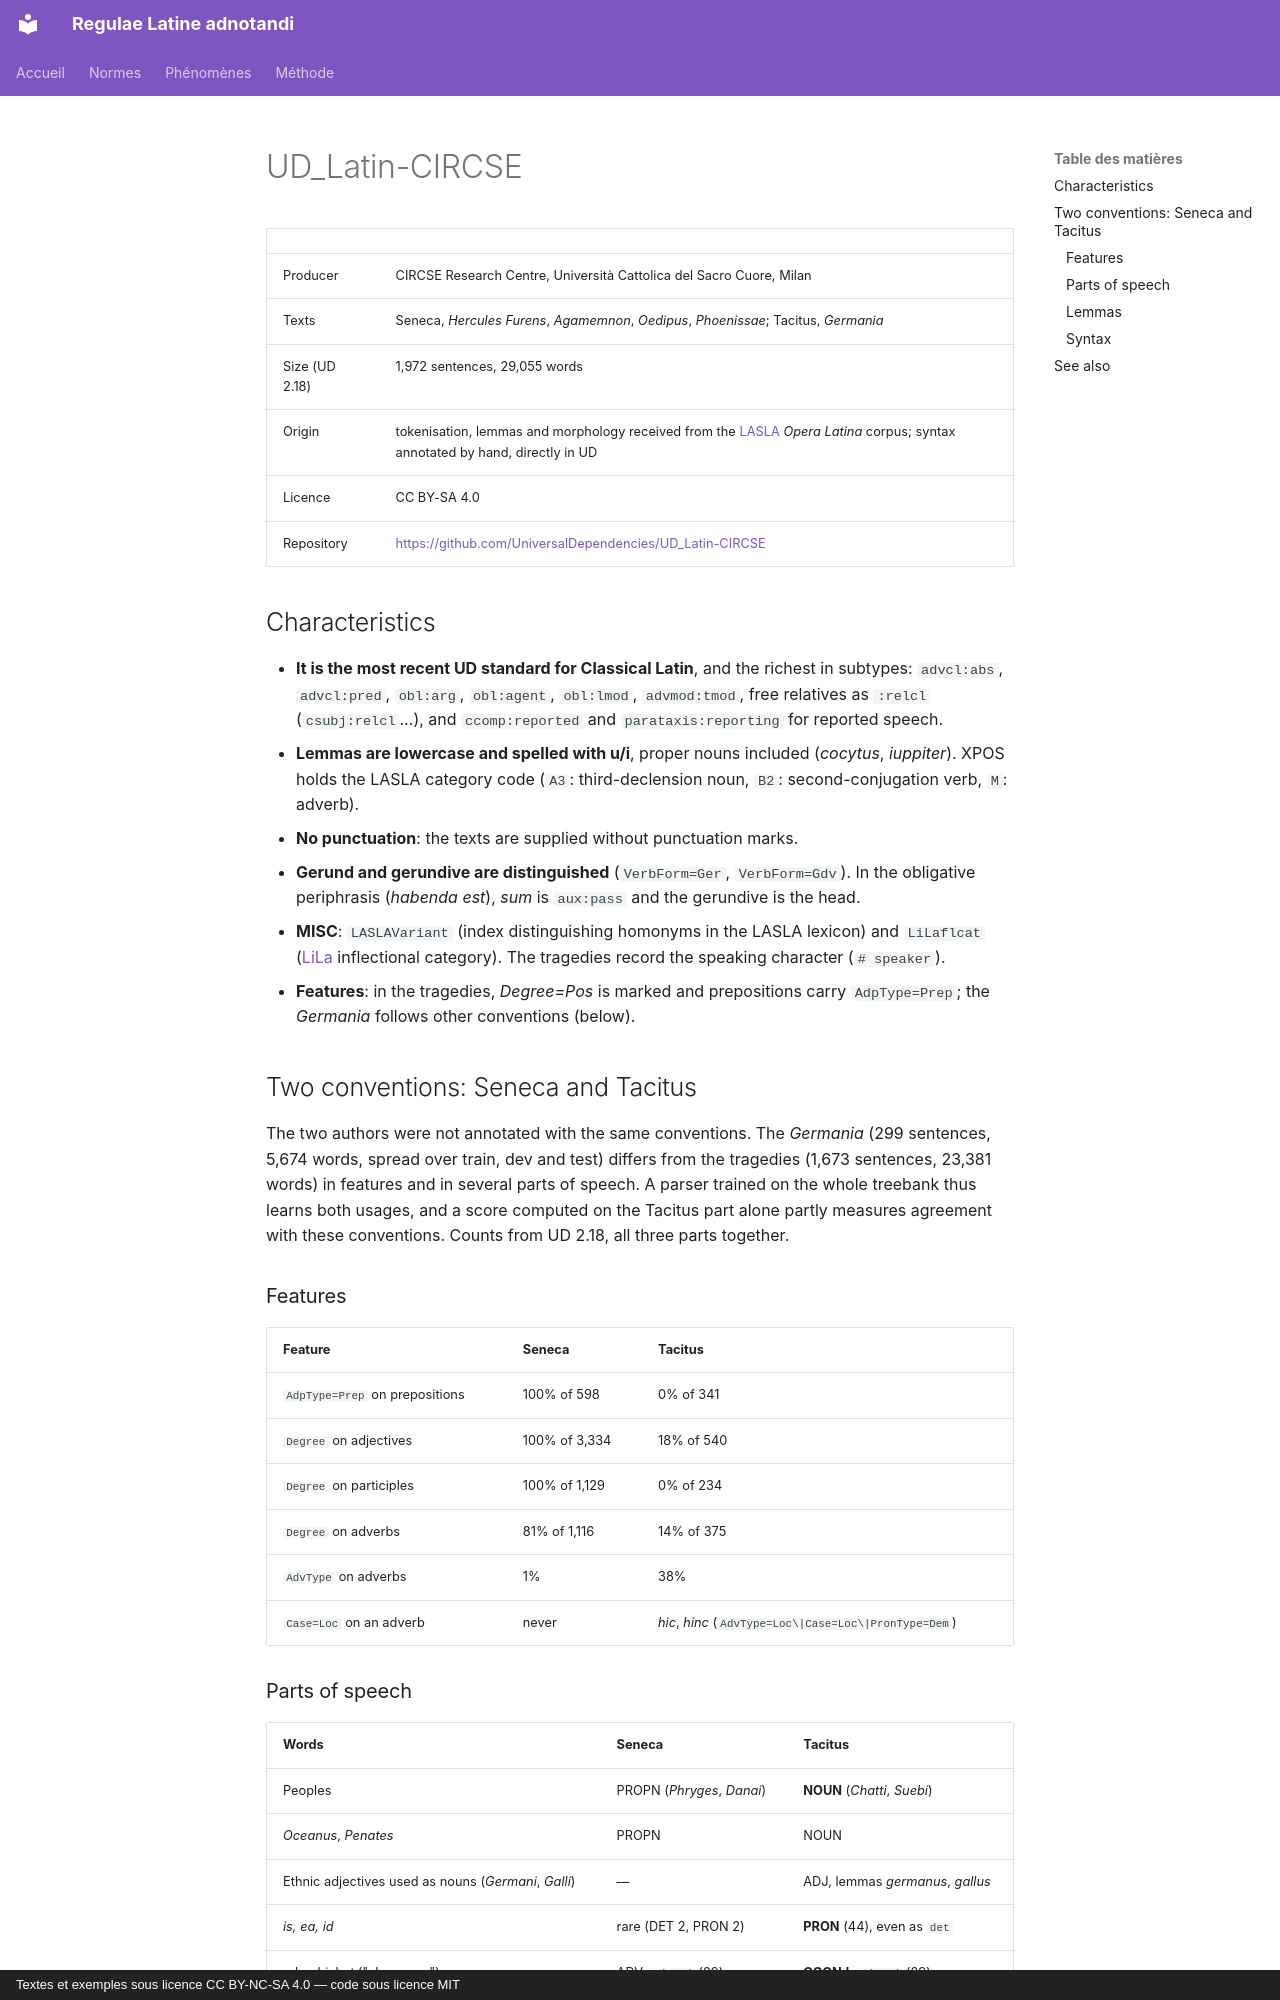

repository: jderet/regulae-latine-adnotandi · page: normes/circse.en/index.html · generator: mkdocs · copyright: Textes et exemples sous licence CC BY-NC-SA 4.0 — code sous licence MIT

# UD_Latin-CIRCSE

| | |
|---|---|
| Producer | CIRCSE Research Centre, Università Cattolica del Sacro Cuore, Milan |
| Texts | Seneca, *Hercules Furens*, *Agamemnon*, *Oedipus*, *Phoenissae*; Tacitus, *Germania* |
| Size (UD 2.18) | 1,972 sentences, 29,055 words |
| Origin | tokenisation, lemmas and morphology received from the [LASLA](lasla.md) *Opera Latina* corpus; syntax annotated by hand, directly in UD |
| Licence | CC BY-SA 4.0 |
| Repository | <https://github.com/UniversalDependencies/UD_Latin-CIRCSE> |

## Characteristics

- **It is the most recent UD standard for Classical Latin**, and the richest in subtypes: `advcl:abs`, `advcl:pred`, `obl:arg`, `obl:agent`, `obl:lmod`, `advmod:tmod`, free relatives as `:relcl` (`csubj:relcl`…), and `ccomp:reported` and `parataxis:reporting` for reported speech.
- **Lemmas are lowercase and spelled with u/i**, proper nouns included (*cocytus*, *iuppiter*). XPOS holds the LASLA category code (`A3`: third-declension noun, `B2`: second-conjugation verb, `M`: adverb).
- **No punctuation**: the texts are supplied without punctuation marks.
- **Gerund and gerundive are distinguished** (`VerbForm=Ger`, `VerbForm=Gdv`). In the obligative periphrasis (*habenda est*), *sum* is `aux:pass` and the gerundive is the head.
- **MISC**: `LASLAVariant` (index distinguishing homonyms in the LASLA lexicon) and `LiLaflcat` ([LiLa](lila.md) inflectional category). The tragedies record the speaking character (`# speaker`).
- **Features**: in the tragedies, *Degree=Pos* is marked and prepositions carry `AdpType=Prep`; the *Germania* follows other conventions (below).

## Two conventions: Seneca and Tacitus

The two authors were not annotated with the same conventions. The *Germania* (299 sentences, 5,674 words, spread over train, dev and test) differs from the tragedies (1,673 sentences, 23,381 words) in features and in several parts of speech. A parser trained on the whole treebank thus learns both usages, and a score computed on the Tacitus part alone partly measures agreement with these conventions. Counts from UD 2.18, all three parts together.

### Features

| Feature | Seneca | Tacitus |
|---|---|---|
| `AdpType=Prep` on prepositions | 100% of 598 | 0% of 341 |
| `Degree` on adjectives | 100% of 3,334 | 18% of 540 |
| `Degree` on participles | 100% of 1,129 | 0% of 234 |
| `Degree` on adverbs | 81% of 1,116 | 14% of 375 |
| `AdvType` on adverbs | 1% | 38% |
| `Case=Loc` on an adverb | never | *hic*, *hinc* (`AdvType=Loc\|Case=Loc\|PronType=Dem`) |
